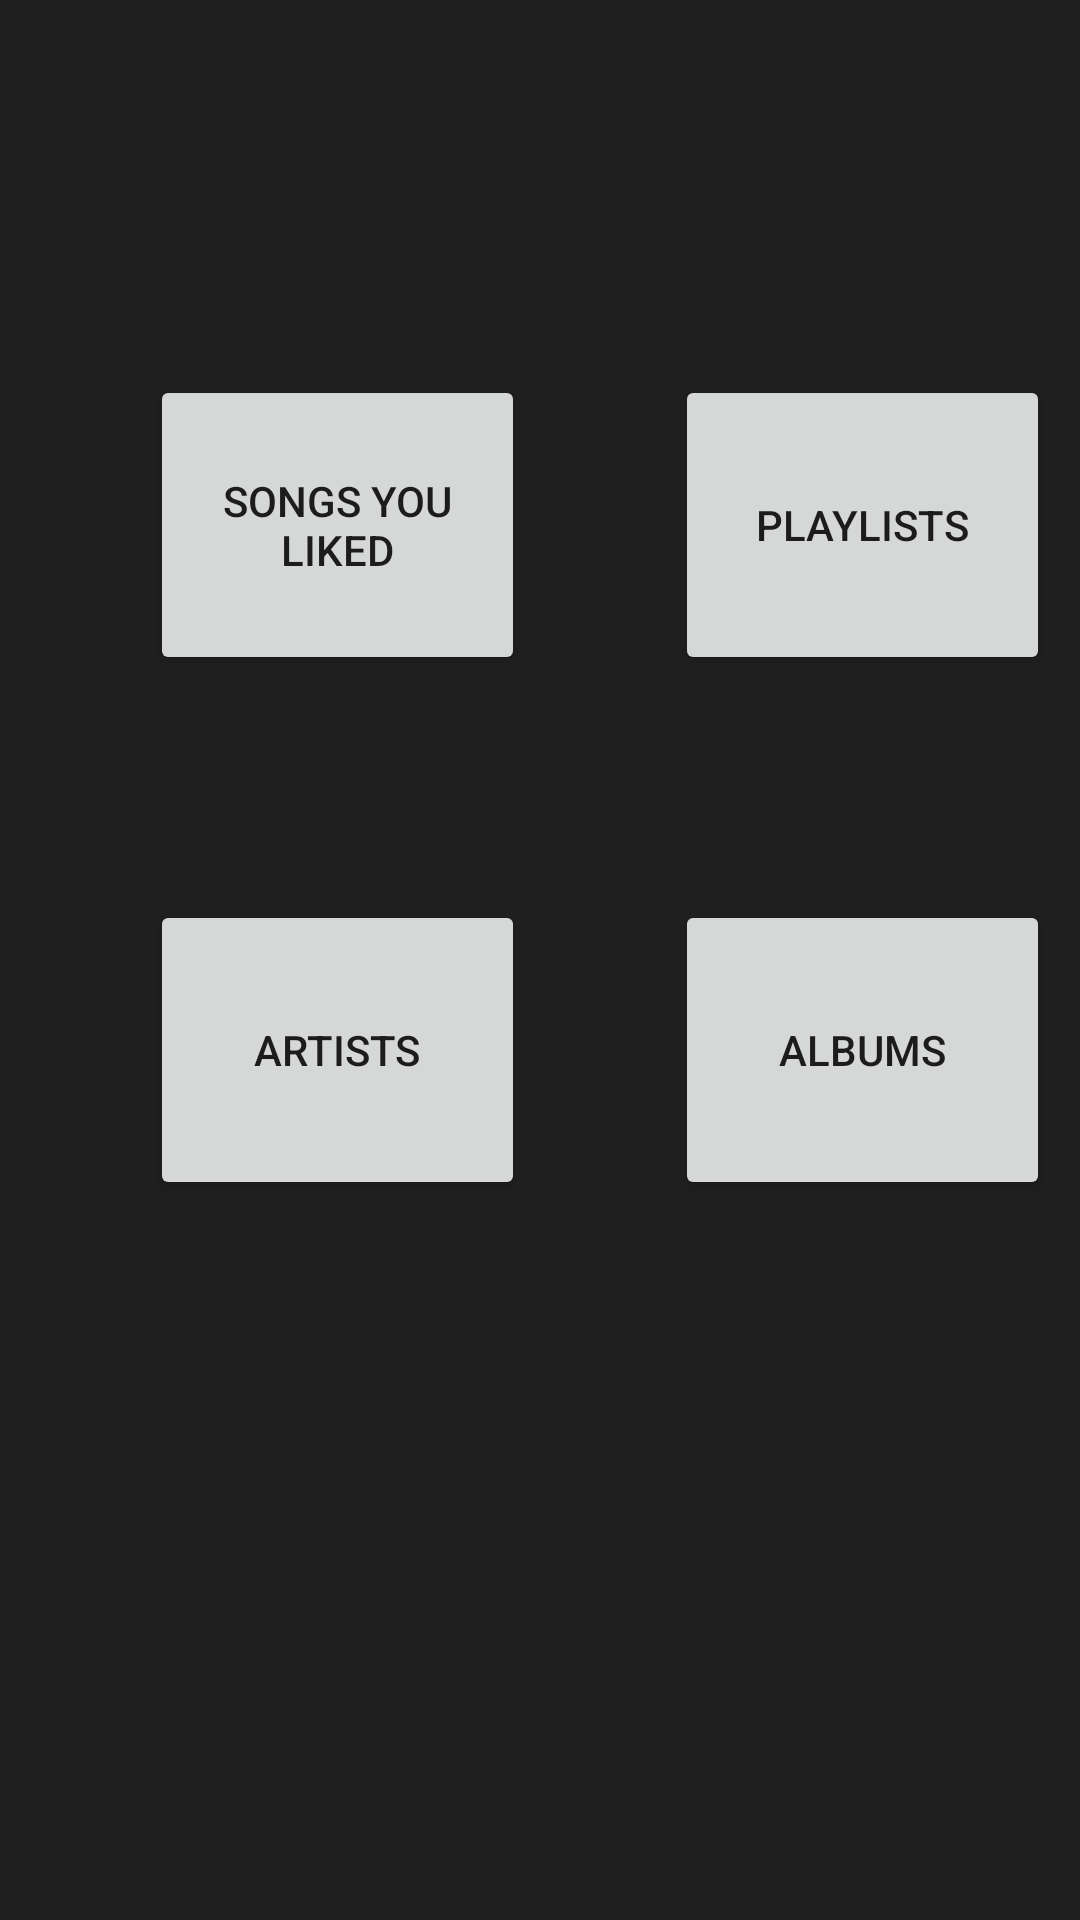

Android layout source for this screen:
<!-- AndroidManifest.xml: application theme Theme.MusictifyApp -->
<!-- res/layout/fragment_home.xml -->
<?xml version="1.0" encoding="utf-8"?>
<FrameLayout
    xmlns:android="http://schemas.android.com/apk/res/android"
    xmlns:tools="http://schemas.android.com/tools"
    android:layout_width="match_parent"
    android:layout_height="match_parent"
    tools:context=".Home">

    <Button
        android:id="@+id/likedSongs"
        android:layout_width="125dp"
        android:layout_height="100dp"
        android:layout_marginLeft="50dp"
        android:layout_marginTop="125dp"
        android:gravity="center"
        android:onClick="likedSongs"
        android:text="Songs you lıked" />

    <Button
        android:id="@+id/playlists"
        android:layout_width="125dp"
        android:layout_height="100dp"
        android:layout_marginLeft="225dp"
        android:layout_marginTop="125dp"
        android:gravity="center"
        android:onClick="playlists"
        android:text="Playlısts" />

    <Button
        android:id="@+id/artists"
        android:layout_width="125dp"
        android:layout_height="100dp"
        android:layout_marginLeft="50dp"
        android:layout_marginTop="300dp"
        android:gravity="center"
        android:onClick="artists"
        android:text="Artısts" />

    <Button
        android:id="@+id/albums"
        android:layout_width="125dp"
        android:layout_height="100dp"
        android:layout_marginLeft="225dp"
        android:layout_marginTop="300dp"
        android:gravity="center"
        android:onClick="albums"
        android:text="Albums" />
</FrameLayout>
<!-- resources referenced by this layout -->
<resources>
  <style name="Theme.MusictifyApp" parent="Theme.MaterialComponents.DayNight.DarkActionBar">
          
          <item name="colorPrimary">@color/primary_dark</item>
          <item name="colorPrimaryVariant">@color/primary_dark</item>
          <item name="colorOnPrimary">@color/black</item>
          
          <item name="colorSecondary">@color/accent</item>
          <item name="colorSecondaryVariant">@color/primary_dark</item>
          <item name="colorOnSecondary">@color/black</item>
          
          <item name="android:statusBarColor" tools:targetApi="l">?attr/colorPrimaryVariant</item>
          
          <item name="android:windowBackground">@color/accent</item>
  
  
      </style>
  <color name="primary_dark">#388E3C</color>
  <color name="black">#FF000000</color>
  <color name="accent">#1F1F20</color>
</resources>
